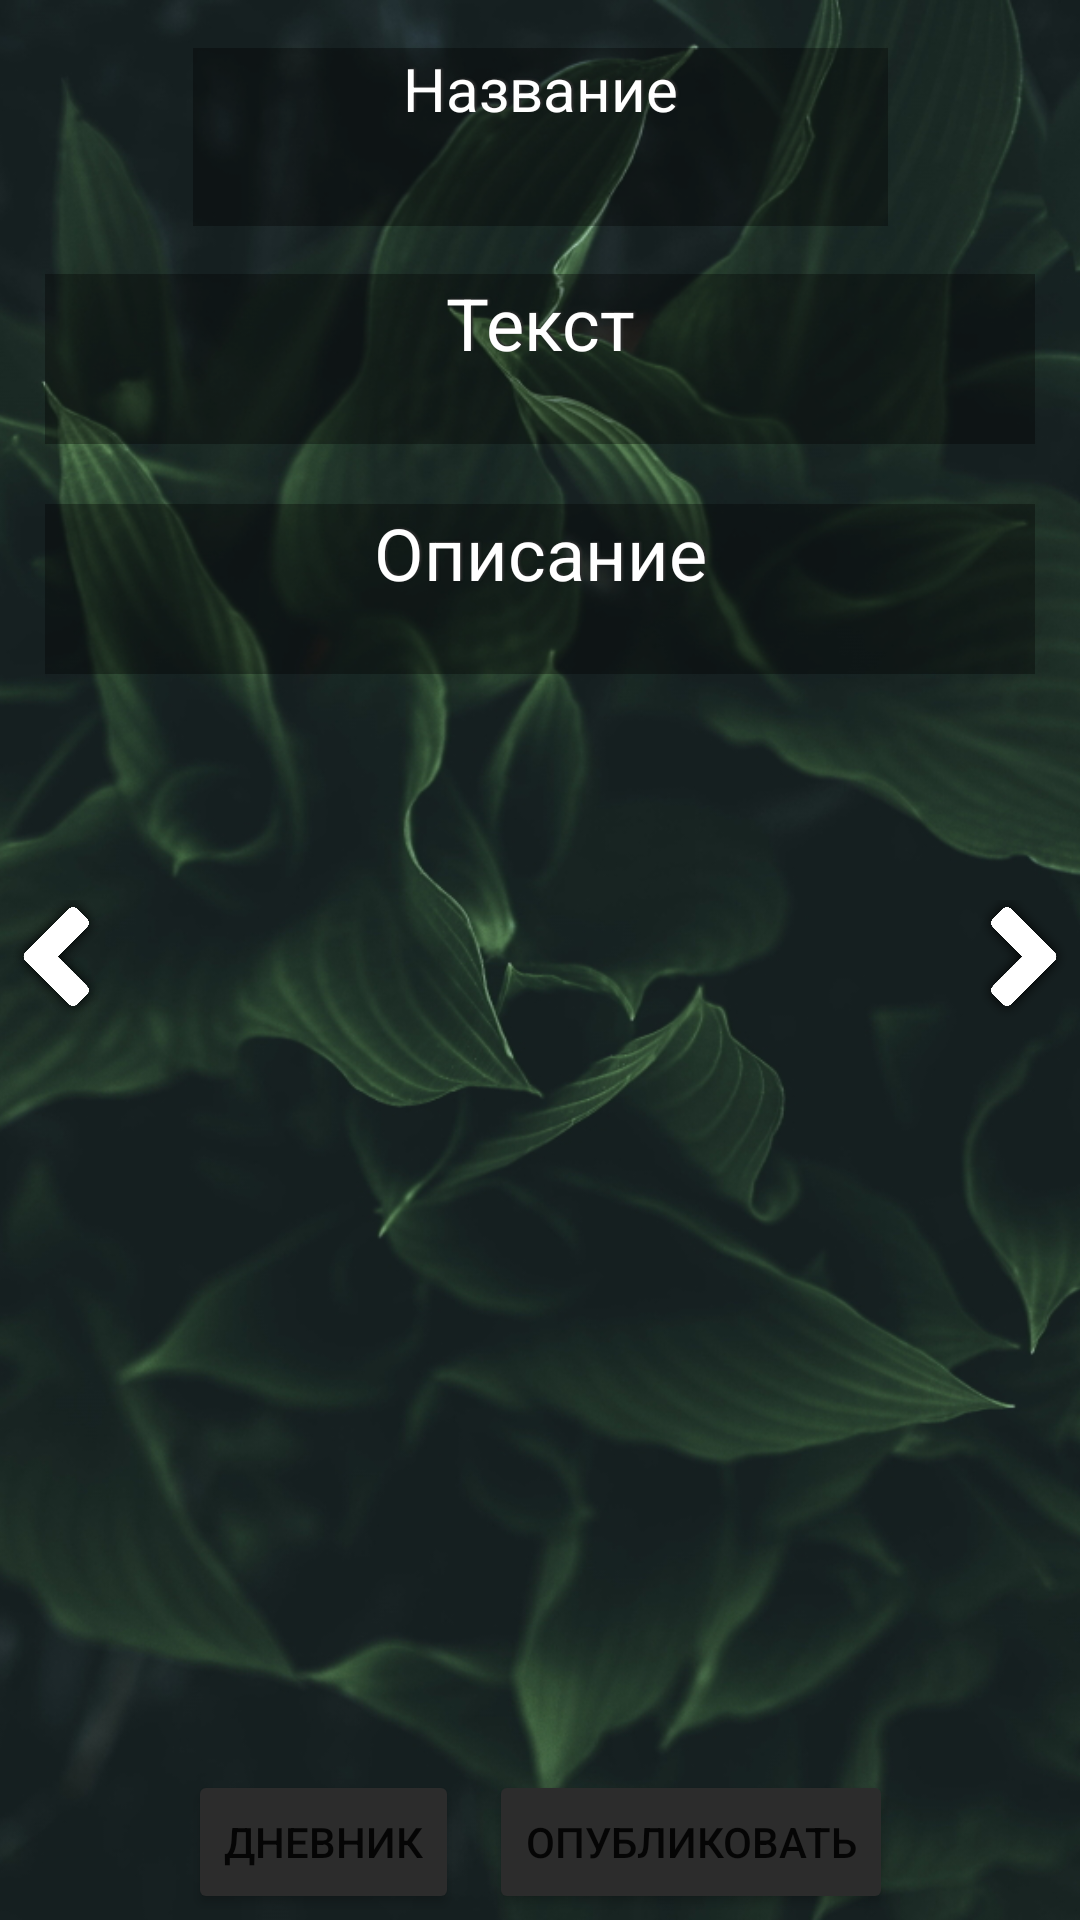

Here is an Android app screen rendered from its layout file. Give the layout XML and the strings, colors and styles it references.
<!-- AndroidManifest.xml: application theme Theme.Stixia -->
<!-- res/layout/fragment_b2_my_text.xml -->
<?xml version="1.0" encoding="utf-8"?>
<FrameLayout xmlns:android="http://schemas.android.com/apk/res/android"
    xmlns:app="http://schemas.android.com/apk/res-auto"
    xmlns:tools="http://schemas.android.com/tools"
    android:layout_width="match_parent"
    android:layout_height="match_parent"
    tools:context=".b2FragmentMyText">

    
    <androidx.constraintlayout.widget.ConstraintLayout
        android:layout_width="match_parent"
        android:layout_height="match_parent">

        <ImageView
            android:id="@+id/imageView"
            android:layout_width="match_parent"
            android:layout_height="match_parent"
            android:scaleType="centerCrop"
            android:src="@mipmap/b4"
            app:layout_constraintBottom_toBottomOf="parent"
            app:layout_constraintEnd_toEndOf="parent"
            app:layout_constraintStart_toStartOf="parent"
            app:layout_constraintTop_toTopOf="parent"
            app:srcCompat="@mipmap/b4" />

        <LinearLayout
            android:id="@+id/linearLayout10"
            android:layout_width="wrap_content"
            android:layout_height="wrap_content"
            android:layout_marginTop="16dp"
            android:orientation="vertical"
            app:layout_constraintBottom_toBottomOf="parent"
            app:layout_constraintEnd_toEndOf="parent"
            app:layout_constraintStart_toStartOf="parent"
            app:layout_constraintTop_toTopOf="parent"
            app:layout_constraintVertical_bias="0.0">

            <TextView
                android:id="@+id/textName"
                android:layout_width="match_parent"
                android:layout_height="wrap_content"
                android:layout_gravity="center"
                android:background="@color/textBack35"
                android:gravity="center"
                android:paddingStart="70dp"
                android:paddingEnd="70dp"
                android:shadowColor="@color/text"
                android:shadowDx="2"
                android:shadowDy="-1"
                android:shadowRadius="1"
                android:text="Название"
                android:textColor="@color/white"
                android:textSize="20sp" />

            <EditText
                android:id="@+id/editName"
                android:layout_width="match_parent"
                android:layout_height="wrap_content"
                android:layout_gravity="center"
                android:background="@color/textBack35"
                android:gravity="center"
                android:maxLength="30"
                android:nextFocusDown="@id/editText"
                android:paddingStart="10dp"
                android:paddingEnd="10dp"
                android:shadowDx="2"
                android:shadowDy="-1"
                android:shadowRadius="1"
                android:textColor="@color/white"
                android:textSize="24sp" />
        </LinearLayout>

        <LinearLayout
            android:layout_width="match_parent"
            android:layout_height="0dp"
            android:layout_marginTop="16dp"
            android:orientation="vertical"
            app:layout_constraintBottom_toTopOf="@+id/linearLayout9"
            app:layout_constraintEnd_toEndOf="parent"
            app:layout_constraintStart_toStartOf="parent"
            app:layout_constraintTop_toBottomOf="@+id/linearLayout10"
            app:layout_constraintVertical_bias="0.26">

            <ScrollView
                android:layout_width="match_parent"
                android:layout_height="wrap_content">

                <LinearLayout
                    android:layout_width="match_parent"
                    android:layout_height="wrap_content"
                    android:orientation="vertical">

                    <TextView
                        android:id="@+id/textName2"
                        android:layout_width="match_parent"
                        android:layout_height="wrap_content"
                        android:layout_marginStart="15dp"
                        android:layout_marginEnd="15dp"
                        android:background="@color/textBack35"
                        android:gravity="center"
                        android:shadowColor="@color/text"
                        android:shadowDx="2"
                        android:shadowDy="-1"
                        android:shadowRadius="1"
                        android:text="Текст"
                        android:textColor="@color/white"
                        android:textSize="24sp" />

                    <AutoCompleteTextView
                        android:id="@+id/editText"
                        android:layout_width="match_parent"
                        android:layout_height="wrap_content"
                        android:layout_marginStart="15dp"
                        android:layout_marginEnd="15dp"
                        android:background="@color/textBack35"
                        android:gravity="start"
                        android:nextFocusDown="@id/editBio"
                        android:nextFocusForward="@id/editBio"
                        android:paddingStart="10dp"
                        android:paddingEnd="10dp"
                        android:shadowColor="@color/text"
                        android:shadowDx="2"
                        android:shadowDy="-1"
                        android:shadowRadius="1"
                        android:textColor="@color/white" />

                    <TextView
                        android:id="@+id/textName3"
                        android:layout_width="match_parent"
                        android:layout_height="wrap_content"
                        android:layout_marginStart="15dp"
                        android:layout_marginTop="20dp"
                        android:layout_marginEnd="15dp"
                        android:background="@color/textBack35"
                        android:gravity="center"
                        android:shadowColor="@color/text"
                        android:shadowDx="2"
                        android:shadowDy="-1"
                        android:shadowRadius="1"
                        android:text="Описание"
                        android:textColor="@color/white"
                        android:textSize="24sp" />

                    <AutoCompleteTextView
                        android:id="@+id/editBio"
                        android:layout_width="match_parent"
                        android:layout_height="wrap_content"
                        android:layout_marginStart="15dp"
                        android:layout_marginEnd="15dp"
                        android:layout_marginBottom="240dp"
                        android:background="#000000"
                        android:backgroundTint="@color/textBack35"
                        android:gravity="start"
                        android:paddingStart="10dp"
                        android:paddingEnd="10dp"
                        android:shadowColor="@color/text"
                        android:shadowDx="2"
                        android:shadowDy="-1"
                        android:shadowRadius="1"
                        android:textColor="@color/white" />
                </LinearLayout>
            </ScrollView>

        </LinearLayout>

        <LinearLayout
            android:id="@+id/linearLayout9"
            android:layout_width="wrap_content"
            android:layout_height="50dp"
            android:gravity="center_horizontal"
            android:orientation="horizontal"
            app:layout_constraintBottom_toBottomOf="parent"
            app:layout_constraintEnd_toEndOf="parent"
            app:layout_constraintStart_toStartOf="parent"
            app:layout_constraintTop_toTopOf="parent"
            app:layout_constraintVertical_bias="1.0">

            <Button
                android:id="@+id/goMyBook"
                android:layout_width="wrap_content"
                android:layout_height="wrap_content"
                android:backgroundTint="@color/text2"
                android:text="дневник"
                android:textSize="14sp" />

            <Button
                android:id="@+id/creatPoem"
                android:layout_width="wrap_content"
                android:layout_height="wrap_content"
                android:layout_marginLeft="10dp"
                android:backgroundTint="@color/text2"
                android:gravity="center"
                android:text="Опубликовать"
                app:rippleColor="@color/black"
                app:strokeColor="#FFD4D4" />

        </LinearLayout>
    </androidx.constraintlayout.widget.ConstraintLayout>

    <LinearLayout
        android:layout_width="40dp"
        android:layout_height="match_parent"
        android:gravity="center"
        android:orientation="horizontal">

        <ImageView
            android:id="@+id/imageL"
            android:layout_width="40dp"
            android:layout_height="40dp"
            android:layout_weight="1"
            android:src="@drawable/a1" />
    </LinearLayout>

    <LinearLayout
        android:layout_width="40dp"
        android:layout_height="match_parent"
        android:layout_gravity="end"
        android:orientation="horizontal">

        <ImageView
            android:id="@+id/imageR"
            android:layout_width="40dp"
            android:layout_height="40dp"
            android:layout_gravity="center"
            android:layout_weight="1"
            android:src="@drawable/a2" />
    </LinearLayout>

</FrameLayout>
<!-- resources referenced by this layout -->
<resources>
  <color name="black">#000000</color>
  <color name="text">#2C2C2C</color>
  <color name="text2">#2C2C2C</color>
  <color name="textBack35">#59000000</color>
  <color name="white">#FFFFFF</color>
  <!-- drawable a1: png bitmap (drawable, 61440 bytes) -->
  <!-- drawable a2: png bitmap (drawable, 58491 bytes) -->
  <!-- mipmap b4: jpg bitmap (drawable, 556959 bytes) -->
  <style name="Theme.Stixia" parent="Theme.MaterialComponents.DayNight.DarkActionBar">
          
          <item name="colorPrimary">@color/purple_500</item>
          <item name="colorPrimaryVariant">@color/purple_700</item>
          <item name="colorOnPrimary">@color/white</item>
          
          <item name="colorSecondary">@color/teal_200</item>
          <item name="colorSecondaryVariant">@color/teal_700</item>
          <item name="colorOnSecondary">@color/black</item>
          
          <item name="windowNoTitle">true</item>
          <item name="windowActionBar">false</item>
          <item name="android:windowFullscreen">true</item>
  
  
          <item name="android:statusBarColor" tools:targetApi="l">?attr/colorPrimaryVariant</item>
  
          
      </style>
  <color name="purple_500">#1838EF</color>
  <color name="purple_700">#FF3700B3</color>
  <color name="teal_200">#FF03DAC5</color>
  <color name="teal_700">#FF018786</color>
</resources>
